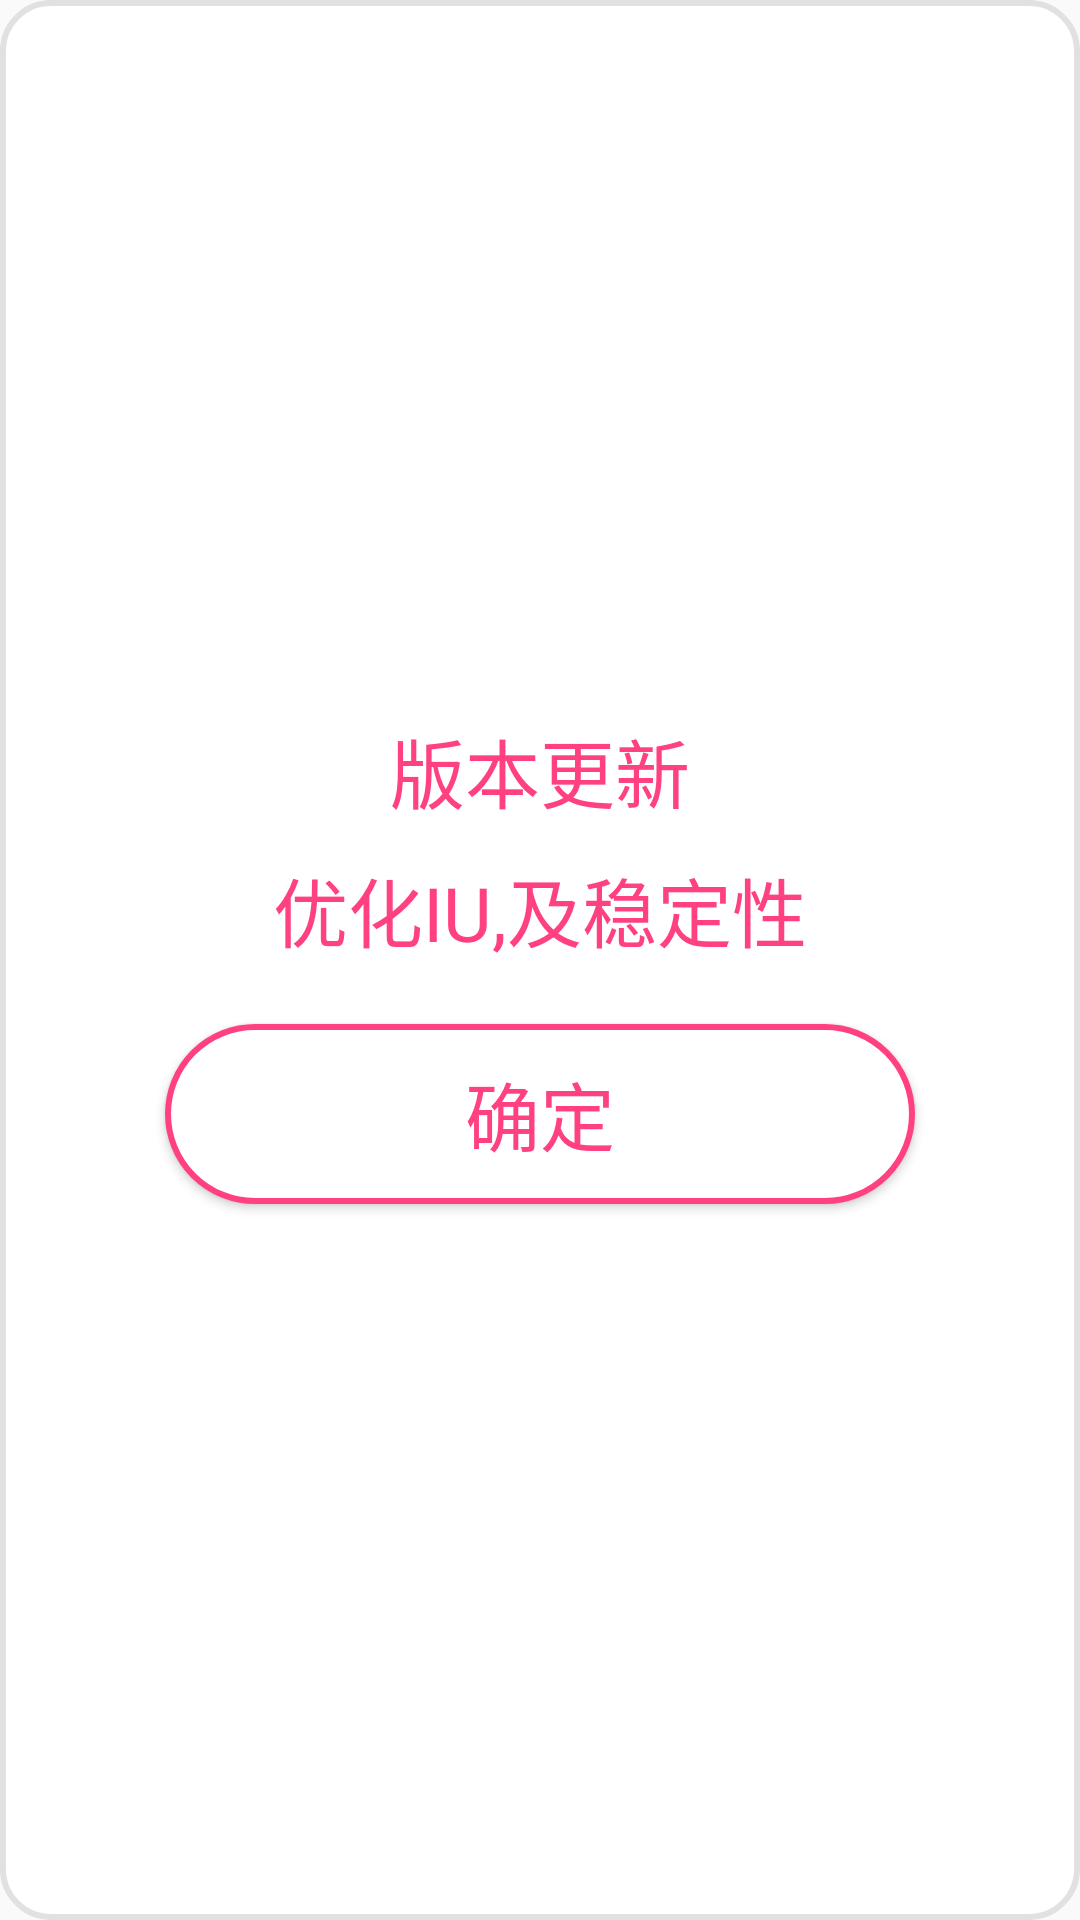

Android layout source for this screen:
<!-- AndroidManifest.xml: application theme Theme.AppCompat.Light.NoActionBar -->
<!-- res/layout/popu_version_update_layout.xml -->
<?xml version="1.0" encoding="utf-8"?>
<LinearLayout xmlns:android="http://schemas.android.com/apk/res/android"
    android:layout_width="match_parent"
    android:layout_height="wrap_content"
    android:padding="20dp"
    android:background="@drawable/tv_isplay_bj"
    android:gravity="center"
    android:orientation="vertical">
    <TextView
        android:layout_width="wrap_content"
        android:layout_height="wrap_content"
        android:textSize="25dp"
        android:textColor="@color/colorAccent"
        android:text="版本更新"/>
    <TextView
        android:layout_width="wrap_content"
        android:layout_height="wrap_content"
        android:layout_margin="10dp"
        android:textSize="25dp"
        android:textColor="@color/colorAccent"
        android:text="优化IU,及稳定性"/>

    <ProgressBar
        android:layout_width="250dp"
        android:layout_height="40dp"
        android:visibility="gone"
        android:id="@+id/pb_version_updata"
        style="?android:attr/progressBarStyleHorizontal"
        android:progressDrawable="@drawable/img_progress"/>
    <Button
        android:layout_width="250dp"
        android:layout_height="60dp"
        android:textSize="25dp"
        android:id="@+id/bt_vi_confirm"
        android:layout_marginTop="10dp"
        android:textColor="@color/colorAccent"
        android:background="@drawable/bt_purchange_bj"
        android:text="确定"/>
</LinearLayout>
<!-- resources referenced by this layout -->
<resources>
  <color name="colorAccent">#FF4081</color>
  <!-- drawable bt_purchange_bj (drawable) -->
  <?xml version="1.0" encoding="utf-8"?>
  <selector xmlns:android="http://schemas.android.com/apk/res/android">
      <item android:state_pressed="true">
          <shape>
              <corners android:radius="40dp"/>
              <solid android:color="@color/colorAccent_hui"/>
              <stroke android:width="2dp" android:color="@color/white"/>
          </shape>
      </item>
      <item android:state_pressed="false" >
          <shape>
              <corners android:radius="40dp"/>
              <solid android:color="@color/white"/>
              <stroke android:width="2dp" android:color="@color/colorAccent"/>
          </shape>
      </item>
  </selector>
  <!-- drawable img_progress (drawable) -->
  <?xml version="1.0" encoding="utf-8"?>
  <layer-list xmlns:android="http://schemas.android.com/apk/res/android">
      
      
      <item android:id="@android:id/background">
          <shape>
              
  
              <solid android:color="#80f17f91" />
          </shape>
      </item>
  
      
      <item android:id="@android:id/secondaryProgress">
          <clip>
              <shape>
                 
  
                  <solid android:color="#88F56100" />
              </shape>
          </clip>
      </item>
  
      
      <item android:id="@android:id/progress">
          <clip>
              <shape>
                 
  
                  <solid android:color="#80FF4081" />
              </shape>
          </clip>
      </item>
  
  </layer-list>
  <!-- drawable tv_isplay_bj (drawable) -->
  <?xml version="1.0" encoding="utf-8"?>
  <shape xmlns:android="http://schemas.android.com/apk/res/android">
      <corners android:radius="16dp"/>
      <solid android:color="@color/white"/>
      <stroke android:width="2dp" android:color="@color/gray"/>
  </shape>
  <color name="colorAccent_hui">#fdbdc8</color>
  <color name="white">#ffffff</color>
  <color name="gray">#e2e1e1</color>
</resources>
